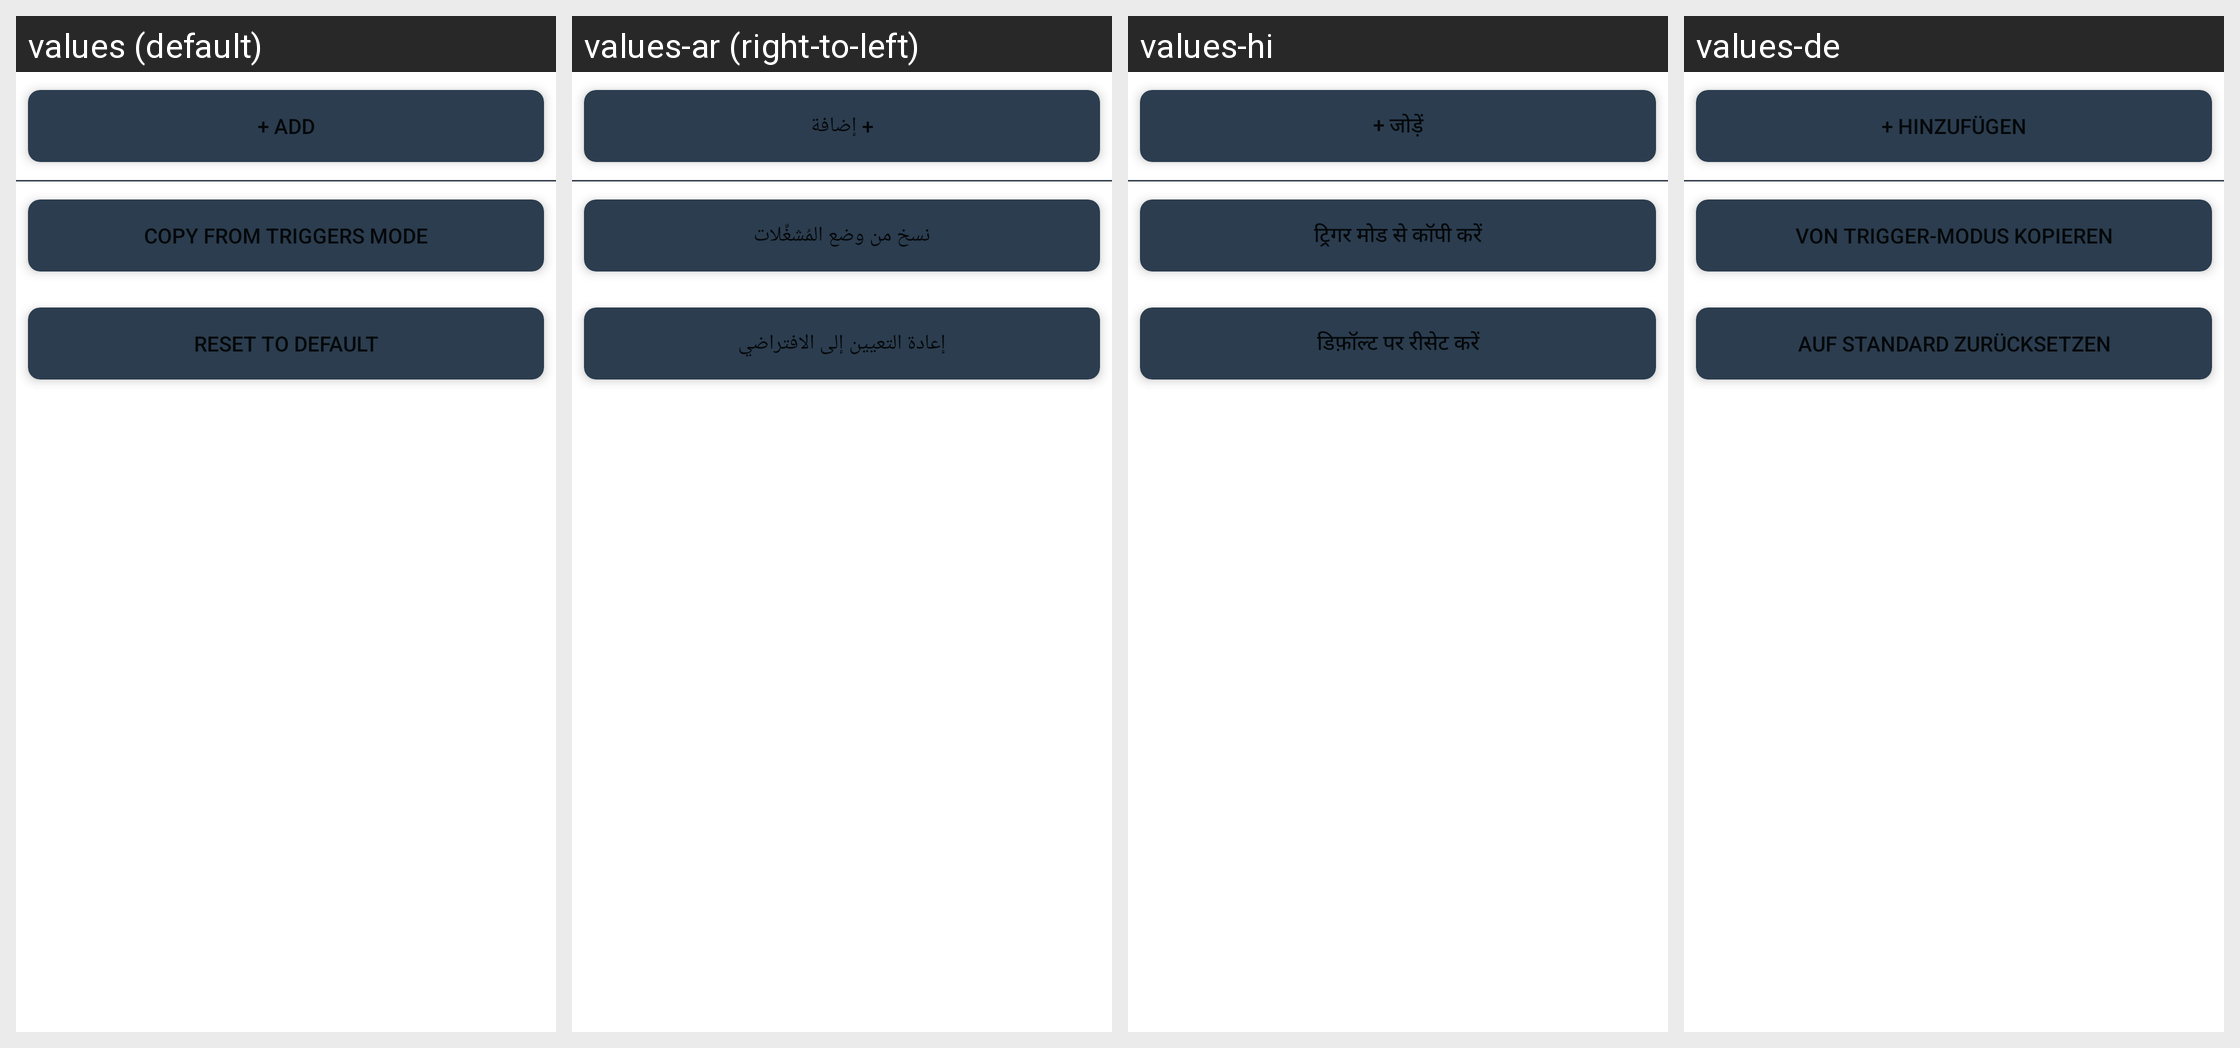

Strings drawn on this Android screen and how each of the app's shown locales translates them:
Android screen res/layout/trigger_mode_advanced_triggers_layout.xml rendered under 4 locales, left to right: values (default), values-ar (right-to-left), values-hi, values-de. Device: Nexus 5 (rendered at 1080×1920; each locale shown at half size, 540×960, under a caption strip naming it); theme AppTheme.
Other locales in the repository, not shown: values-af, values-am, values-as, values-az, values-be, values-bg, values-bn, values-bs, values-ca, values-cs, values-da, values-el, values-en-rGB, values-en-rIN, values-en-rXC, values-es, values-es-rGT, values-es-rUS, values-et, values-eu, values-fa, values-fi, values-fr, values-fr-rCA, values-gl, values-gu, values-hr, values-hu, values-hy, values-in, values-is, values-it, values-iw, values-ja, values-ka, values-kk, values-km, values-kn, values-ko, values-ku, values-ky, values-lo, values-lt, values-lv, values-mk, values-ml, values-mn, values-mr, values-ms, values-my, values-nb, values-nb-rNO, values-ne, values-nl, values-no, values-or, values-pa, values-pl, values-pt, values-pt-rBR, values-pt-rPT, values-ro, values-ru, values-ru-rRU, values-si, values-sk, values-sl, values-sq, values-sr, values-sv, values-sw, values-ta, values-te, values-th, values-tl, values-tr, values-uk, values-ur, values-uz, values-vi, values-vi-rVN, values-zh, values-zh-rCN, values-zh-rHK, values-zh-rTW, values-zu.
Strings drawn on this screen, with the default value and each locale's value (text and hints the layout hard-codes, and strings that could not be matched under every locale, appear in the picture but are not listed):

advanced_triggers_add_new
  values: + Add
  values-ar: + إضافة
  values-hi: + जोड़ें
  values-de: + Hinzufügen

advanced_triggers_copy_from_simple
  values: Copy from Triggers mode
  values-ar: نسخ من وضع المُشغِّلات
  values-hi: ट्रिगर मोड से कॉपी करें
  values-de: Von Trigger-Modus kopieren

advanced_triggers_reset
  values: Reset to default
  values-ar: إعادة التعيين إلى الافتراضي
  values-hi: डिफ़ॉल्ट पर रीसेट करें
  values-de: Auf Standard zurücksetzen
